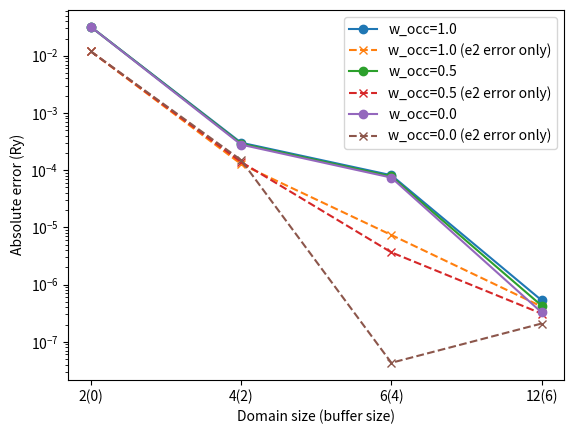

Generate this figure with matplotlib:
#/usr/bin/env python
"""
This file was generated automatically.
"""
from matplotlib import pyplot
pyplot.semilogy([0, 1, 2, 3], [0.032041692342924089, 0.00030204478277512381, 8.1485804052428001e-05, 5.2935975003443048e-07], marker='o', label='w_occ=1.0')
pyplot.semilogy([0, 1, 2, 3], [0.011919421037235645, 0.00012779413589841804, 7.3518206629152871e-06, 4.1259344485400362e-07], marker='x', ls='--', label='w_occ=1.0 (e2 error only)')
pyplot.semilogy([0, 1, 2, 3], [0.032041692342924089, 0.00029079577432877812, 7.7788439763859518e-05, 4.2738727862312587e-07], marker='o', label='w_occ=0.5')
pyplot.semilogy([0, 1, 2, 3], [0.011919421037235645, 0.00013904314434476372, 3.6544563743468039e-06, 3.1062097344269901e-07], marker='x', ls='--', label='w_occ=0.5 (e2 error only)')
pyplot.semilogy([0, 1, 2, 3], [0.032041692342924089, 0.00027954676588237692, 7.4091075475235524e-05, 3.2541480721182126e-07], marker='o', label='w_occ=0.0')
pyplot.semilogy([0, 1, 2, 3], [0.011919421037235645, 0.00015029215279116492, 4.2907914277190429e-08, 2.086485020313944e-07], marker='x', ls='--', label='w_occ=0.0 (e2 error only)')
pyplot.xticks([0, 1, 2, 3], ['2(0)', '4(2)', '6(4)', '12(6)'])
pyplot.ylabel('Absolute error (Ry)')
pyplot.xlabel('Domain size (buffer size)')
pyplot.legend()
pyplot.show()

